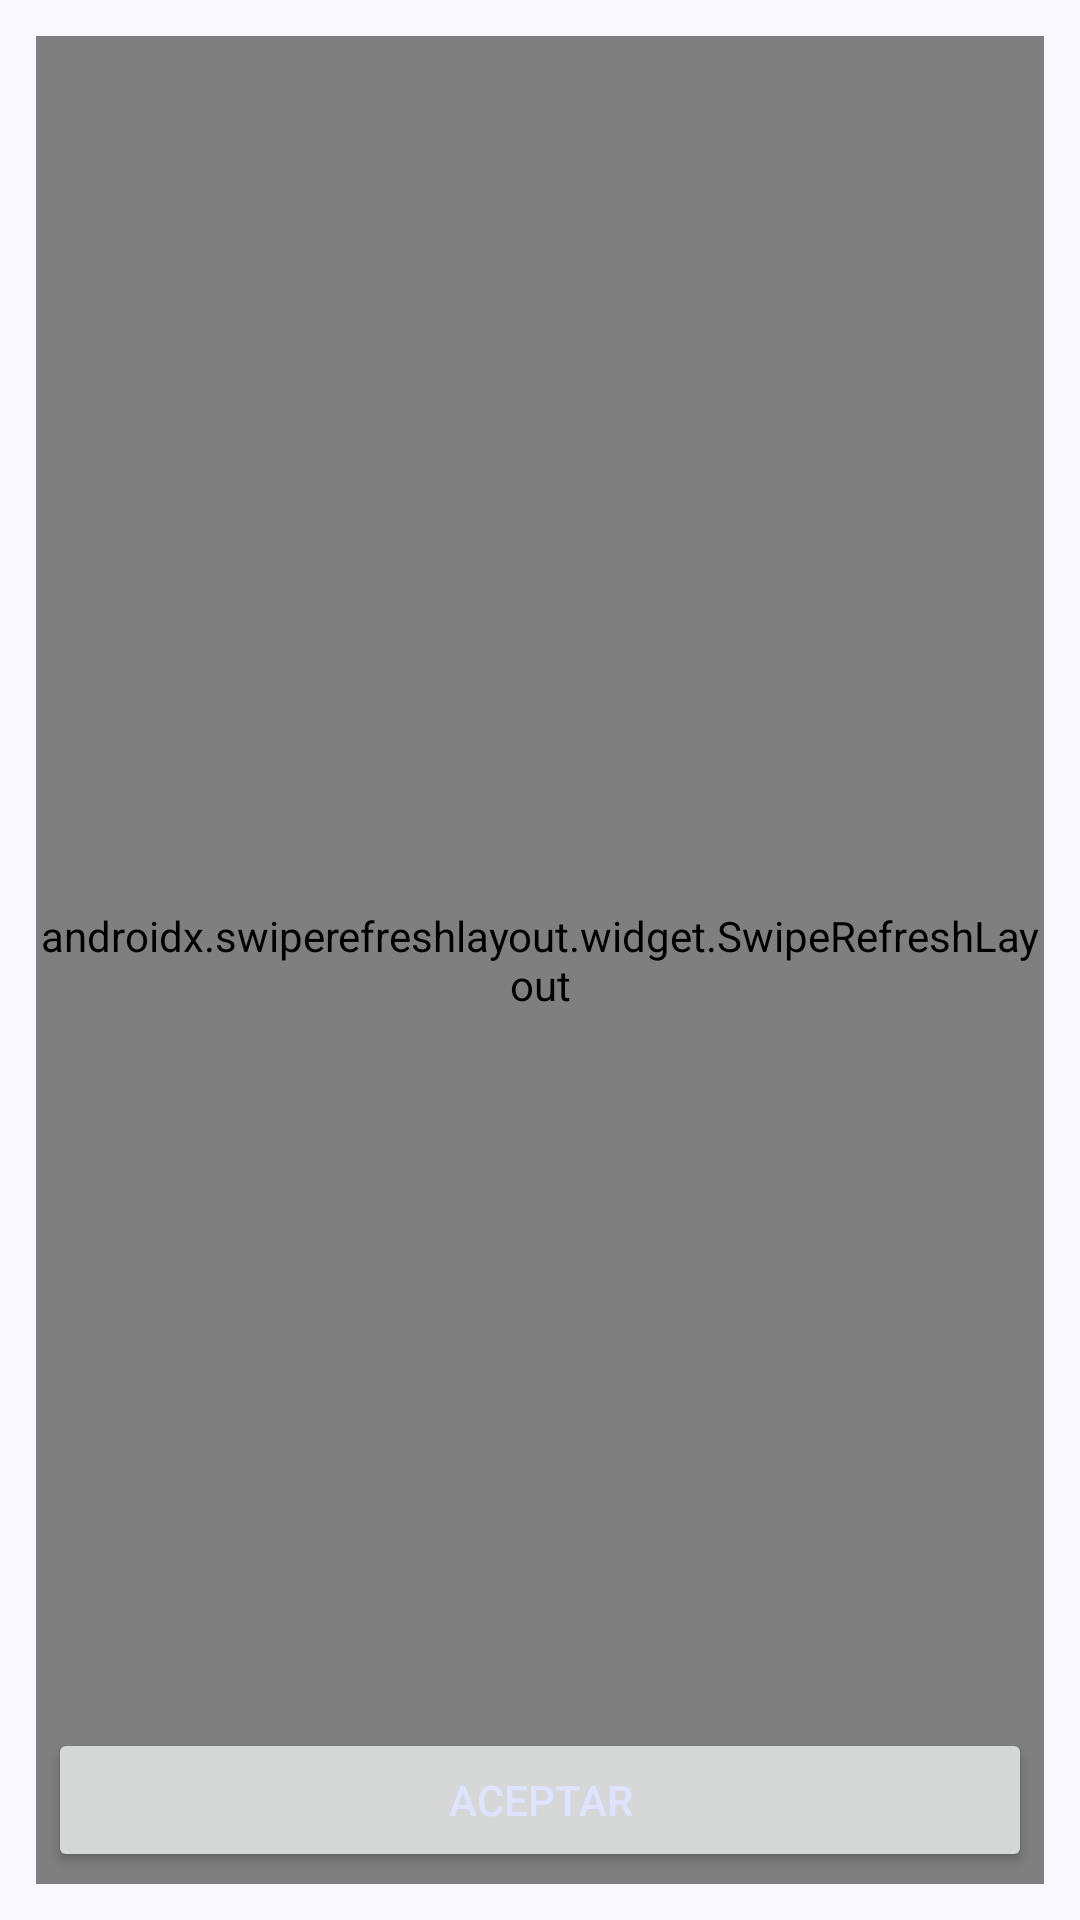

Produce the Android XML layout that renders to this screen, including the resource entries it uses.
<!-- AndroidManifest.xml: application theme Theme.NutriZuliaKtx -->
<!-- res/layout/fragment_seleccionar_institucion.xml -->
<?xml version="1.0" encoding="utf-8"?>
<RelativeLayout xmlns:android="http://schemas.android.com/apk/res/android"
    xmlns:tools="http://schemas.android.com/tools"
    android:layout_width="match_parent"
    android:layout_height="match_parent"
    xmlns:app="http://schemas.android.com/apk/res-auto"
    tools:context=".presentation.view.SeleccionarInstitucionFragment">

    <com.google.android.material.progressindicator.LinearProgressIndicator
        android:id="@+id/progress"
        android:layout_width="match_parent"
        android:layout_height="wrap_content"
        android:indeterminate="true"
        android:visibility="invisible" />

    <LinearLayout
        android:layout_width="match_parent"
        android:layout_height="match_parent"
        android:orientation="vertical"
        android:padding="12dp">

        <androidx.swiperefreshlayout.widget.SwipeRefreshLayout
            android:id="@+id/swipeRefreshLayout"
            android:layout_width="match_parent"
            android:layout_height="0dp"
            android:layout_weight="1">

        <androidx.recyclerview.widget.RecyclerView
            android:id="@+id/recyclerViewInstituciones"
            android:layout_width="match_parent"
            android:layout_height="0dp"
            android:layout_weight="1"
            android:layout_margin="12dp"
            android:clipToPadding="false"
            app:layout_behavior="@string/appbar_scrolling_view_behavior"
            tools:listitem="@layout/item_institucion" />

        </androidx.swiperefreshlayout.widget.SwipeRefreshLayout>
    </LinearLayout>

    <Button
        android:id="@+id/btnAceptar"
        android:layout_width="match_parent"
        android:layout_height="wrap_content"
        android:layout_alignParentBottom="true"
        android:layout_margin="16dp"
        android:textColor="@color/md_theme_onPrimaryContainer"
        app:iconTint="@color/md_theme_onPrimaryContainer"
        android:text="@string/aceptar"
        android:visibility="visible" />

</RelativeLayout>
<!-- res/layout/item_institucion.xml (included above) -->
<?xml version="1.0" encoding="utf-8"?>
<com.google.android.material.card.MaterialCardView xmlns:android="http://schemas.android.com/apk/res/android"
    xmlns:app="http://schemas.android.com/apk/res-auto"
    style="?attr/materialCardViewElevatedStyle"
    android:layout_width="match_parent"
    android:layout_height="wrap_content"
    android:layout_margin="8dp"
    android:clickable="true"
    android:checkable="true"
    android:background="?android:attr/selectableItemBackground"
    app:cardElevation="6dp"
    android:id="@+id/cardInstitucion">

    <LinearLayout
        android:layout_width="match_parent"
        android:layout_height="wrap_content"
        android:orientation="vertical"
        android:padding="16dp">

        
        <TextView
            android:id="@+id/tvNombreCompleto"
            android:layout_width="wrap_content"
            android:layout_height="wrap_content"
            android:text="NOMBRE INSTITUCION"
            android:textAppearance="@style/TextAppearance.Material3.TitleMedium" />

        <LinearLayout
            android:layout_width="match_parent"
            android:layout_height="match_parent"
            android:orientation="horizontal"
            android:paddingTop="4dp">

            <TextView
                android:id="@+id/tvTipoInstitucion"
                android:layout_width="wrap_content"
                android:layout_height="wrap_content"
                android:text="Tipo:"
                android:textAppearance="@style/TextAppearance.Material3.BodyMedium" />
        </LinearLayout>

        <LinearLayout
            android:layout_width="match_parent"
            android:layout_height="match_parent"
            android:orientation="horizontal"
            android:paddingTop="4dp">

            <TextView
                android:id="@+id/tvMunicipioSanitario"
                android:layout_width="wrap_content"
                android:layout_height="wrap_content"
                android:text="Municipio:"
                android:textAppearance="@style/TextAppearance.Material3.BodyMedium" />
        </LinearLayout>

        <LinearLayout
            android:layout_width="match_parent"
            android:layout_height="match_parent"
            android:orientation="horizontal"
            android:paddingTop="4dp">

            <TextView
                android:id="@+id/tvCargo"
                android:layout_width="wrap_content"
                android:layout_height="wrap_content"
                android:text="Cargo:"
                android:textAppearance="@style/TextAppearance.Material3.TitleSmall" />
        </LinearLayout>

    </LinearLayout>

</com.google.android.material.card.MaterialCardView>
<!-- resources referenced by this layout -->
<resources>
  <color name="md_theme_onPrimaryContainer">#DFE3FF</color>
  <string name="aceptar">Aceptar</string>
  <color name="md_theme_primary">#003FC4</color>
  <color name="md_theme_onPrimary">#FFFFFF</color>
  <color name="md_theme_primaryContainer">#003FC4</color>
  <color name="md_theme_secondary">#4C5B95</color>
  <color name="md_theme_onSecondary">#FFFFFF</color>
  <color name="md_theme_secondaryContainer">#AFBEFF</color>
  <color name="md_theme_onSecondaryContainer">#3C4C84</color>
  <color name="md_theme_tertiary">#80189A</color>
  <color name="md_theme_onTertiary">#FFFFFF</color>
  <color name="md_theme_tertiaryContainer">#9C38B5</color>
  <color name="md_theme_onTertiaryContainer">#FDD9FF</color>
  <color name="md_theme_error">#BA1A1A</color>
  <color name="md_theme_onError">#FFFFFF</color>
  <color name="md_theme_errorContainer">#FFDAD6</color>
  <color name="md_theme_onErrorContainer">#93000A</color>
  <color name="md_theme_background">#FAF8FF</color>
  <color name="md_theme_onBackground">#191B23</color>
  <color name="md_theme_surface">#FAF8FF</color>
  <color name="md_theme_onSurface">#191B23</color>
  <color name="md_theme_surfaceVariant">#E0E1F4</color>
  <color name="md_theme_onSurfaceVariant">#434655</color>
  <color name="md_theme_outline">#747686</color>
  <color name="md_theme_outlineVariant">#C4C5D7</color>
  <color name="md_theme_inverseSurface">#2E3039</color>
  <color name="md_theme_inverseOnSurface">#F0F0FC</color>
  <color name="md_theme_inversePrimary">#B6C4FF</color>
  <color name="md_theme_primaryFixed">#DCE1FF</color>
  <color name="md_theme_onPrimaryFixed">#001550</color>
  <color name="md_theme_primaryFixedDim">#B6C4FF</color>
  <color name="md_theme_onPrimaryFixedVariant">#0039B3</color>
  <color name="md_theme_secondaryFixed">#DCE1FF</color>
  <color name="md_theme_onSecondaryFixed">#02164E</color>
  <color name="md_theme_secondaryFixedDim">#B6C4FF</color>
  <color name="md_theme_onSecondaryFixedVariant">#34437C</color>
  <color name="md_theme_tertiaryFixed">#FDD6FF</color>
  <color name="md_theme_onTertiaryFixed">#340042</color>
  <color name="md_theme_tertiaryFixedDim">#F4AEFF</color>
  <color name="md_theme_onTertiaryFixedVariant">#780892</color>
  <color name="md_theme_surfaceDim">#D9D9E5</color>
  <color name="md_theme_surfaceBright">#FAF8FF</color>
  <color name="md_theme_surfaceContainerLowest">#FFFFFF</color>
  <color name="md_theme_surfaceContainerLow">#F3F2FE</color>
  <color name="md_theme_surfaceContainer">#EDEDF9</color>
  <color name="md_theme_surfaceContainerHigh">#E8E7F3</color>
  <color name="md_theme_surfaceContainerHighest">#E2E1ED</color>
</resources>
